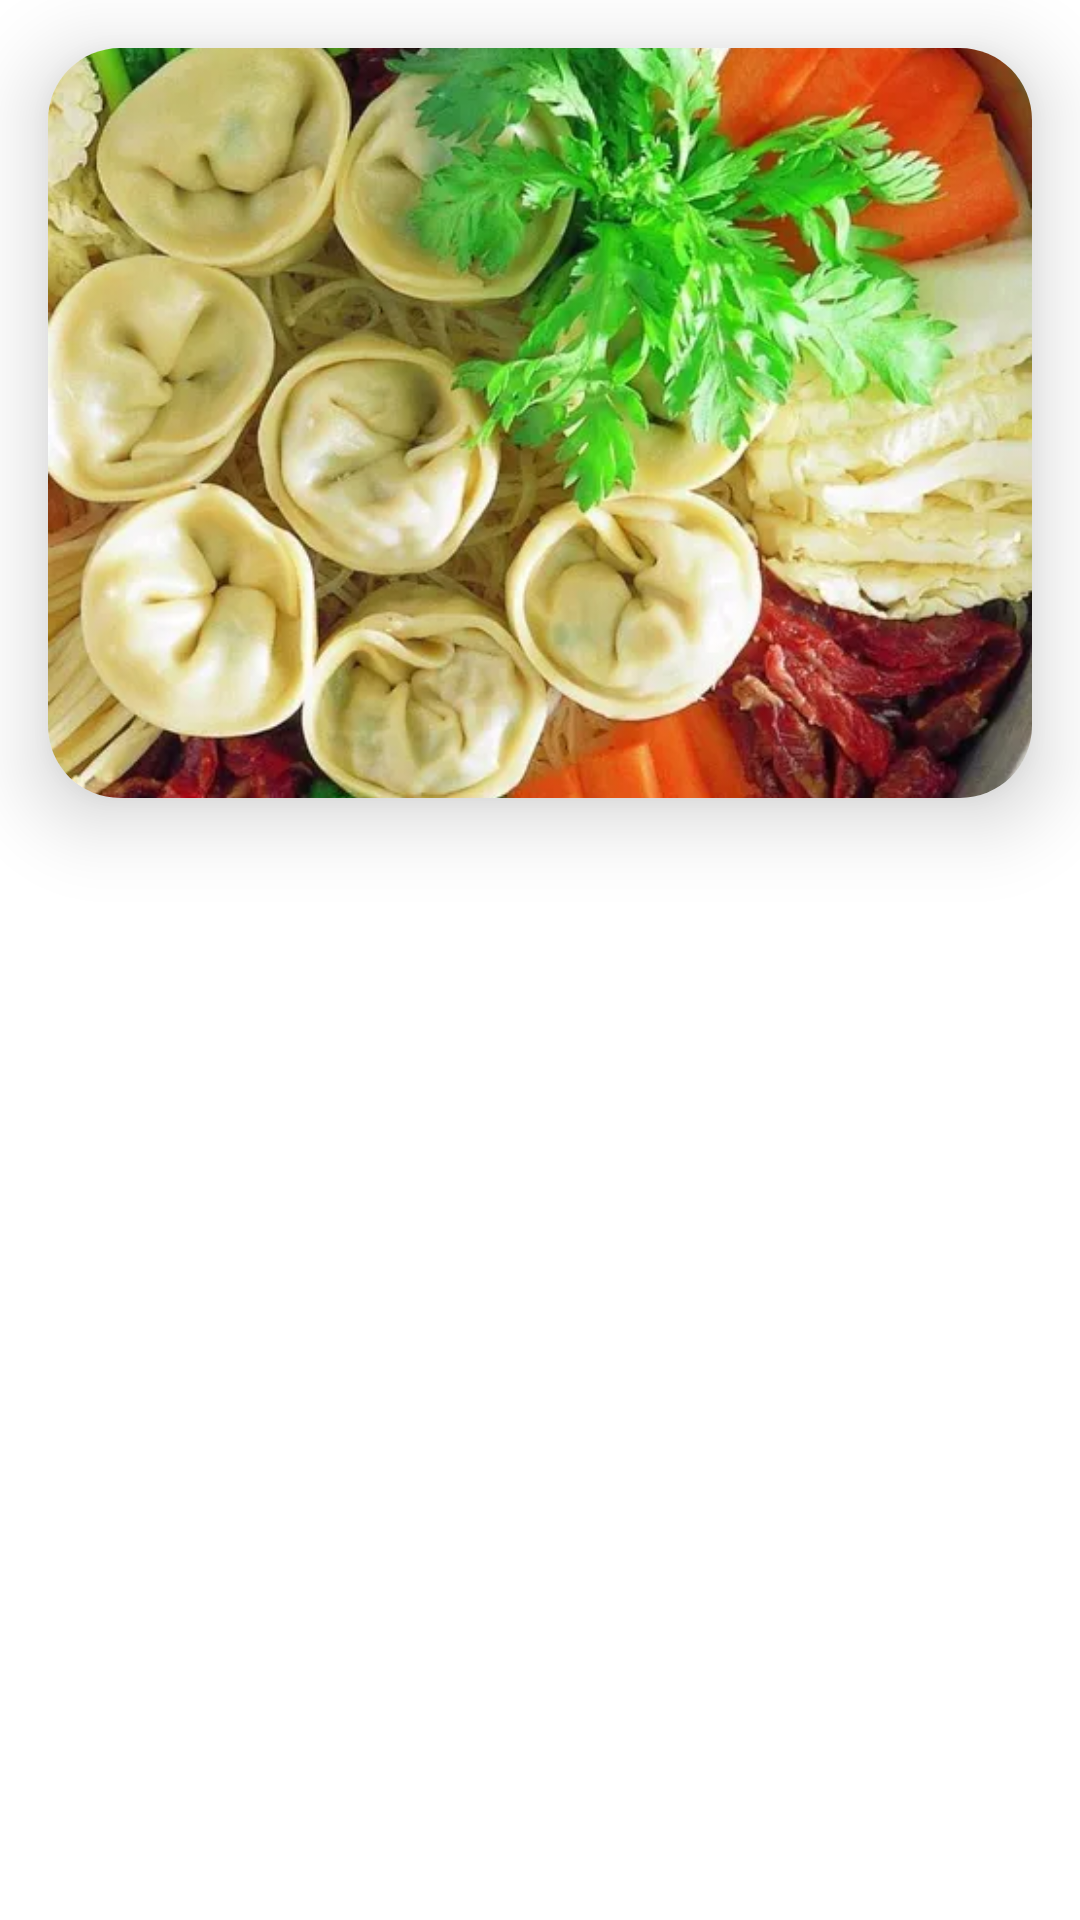

Write the Android layout XML for this screen, with the resource values it uses.
<!-- AndroidManifest.xml: application theme Theme.Foodplanner -->
<!-- res/layout/country_item.xml -->
<?xml version="1.0" encoding="utf-8"?>
<androidx.constraintlayout.widget.ConstraintLayout xmlns:android="http://schemas.android.com/apk/res/android"
    xmlns:app="http://schemas.android.com/apk/res-auto"
    xmlns:tools="http://schemas.android.com/tools"
    android:layout_width="match_parent"
    android:layout_height="wrap_content">

    <androidx.cardview.widget.CardView
        android:id="@+id/cardView_country"
        android:layout_width="0dp"
        android:layout_height="250dp"
        android:layout_margin="16dp"
        android:layout_marginStart="16dp"
        android:layout_marginEnd="16dp"
        app:cardCornerRadius="24dp"
        app:cardElevation="16dp"
        app:layout_constraintEnd_toEndOf="parent"
        app:layout_constraintStart_toStartOf="parent"
        app:layout_constraintTop_toTopOf="parent">

        <ImageView
            android:id="@+id/country_imageView"
            android:layout_width="match_parent"
            android:layout_height="match_parent"
            android:scaleType="centerCrop"
            android:src="@drawable/food" />




    </androidx.cardview.widget.CardView>
</androidx.constraintlayout.widget.ConstraintLayout>
<!-- resources referenced by this layout -->
<resources>
  <!-- drawable food: jpg bitmap (drawable, 81008 bytes) -->
  <style name="Theme.Foodplanner" parent="Base.Theme.Foodplanner" />
  <style name="Base.Theme.Foodplanner" parent="Theme.MaterialComponents.DayNight.NoActionBar">
  
  
          <item name="colorPrimary">#F8F8F8</item>
          <item name="colorSecondary">#01404E</item>
      </style>
</resources>
